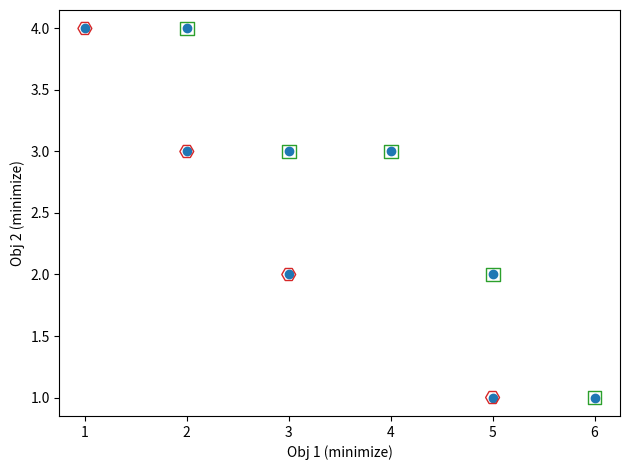

This chart was generated by the following Python code:
import numpy as np


class BiObjectiveWeaklyDominatedPointFilter:
    def __init__(self):
        self._points = None
        self._sense = None
        self.retentate = None
        self.permeate = None
        self.repeated_pairs_idx = None

    @property
    def sense(self):
        return self._sense

    @sense.setter
    def sense(self, sense):
        self._sense = sense

    @sense.deleter
    def sense(self):
        self._sense = None

    @property
    def points(self):
        return self._points

    @points.setter
    def points(self, points):
        self._points = points

    @points.deleter
    def points(self):
        self._points = None

    def identify_weakly_dominated_points(self):
        assert self._points is not None, "Please define the points to identify the weakly dominated points first"
        assert self._sense is not None, "Please define the sense of optimality first"
        self.permeate = []
        self.retentate = []
        self.permeate, self.retentate = self.filter(self.points)
        return self.permeate, self.retentate

    def filter(self, points):
        for i, point1 in enumerate(points):
            for j, point2 in enumerate(points):
                if not np.all(point2 == point1):
                    x1, y1 = point1
                    x2, y2 = point2
                    if x1 == x2:
                        if y1 == y2:
                            self.repeated_pairs_idx.append([i, j])
                        elif self.sense[1] == "maximize":
                            if y2 > y1:
                                self.permeate.append(point2)
                                self.retentate.append(point1)
                            elif y2 < y1:
                                self.permeate.append(point1)
                                self.retentate.append(point2)
                        elif self.sense[1] == "minimize":
                            if y2 > y1:
                                self.permeate.append(point1)
                                self.retentate.append(point2)
                            elif y2 < y1:
                                self.permeate.append(point2)
                                self.retentate.append(point1)
                    elif y1 == y2:
                        if x1 == x2:
                            self.repeated_pairs_idx.append([i, j])
                        elif self.sense[0] == "maximize":
                            if x2 > x1:
                                self.permeate.append(point2)
                                self.retentate.append(point1)
                            elif x2 < x1:
                                self.permeate.append(point1)
                                self.retentate.append(point2)
                        elif self.sense[0] == "minimize":
                            if x2 > x1:
                                self.permeate.append(point1)
                                self.retentate.append(point2)
                            elif x2 < x1:
                                self.permeate.append(point2)
                                self.retentate.append(point1)
                    else:
                        self.permeate.append(point1)
                        self.permeate.append(point2)

        self.permeate = np.array(self.permeate)
        self.retentate = np.array(self.retentate)
        to_del_idx = []
        for i, perm in enumerate(self.permeate):
            for j, rent in enumerate(self.retentate):
                if np.all(perm == rent):
                    to_del_idx.append(i)
        self.permeate = np.delete(self.permeate, to_del_idx, axis=0)
        return np.unique(self.permeate, axis=0), np.unique(self.retentate, axis=0)

if __name__ == '__main__':
    from matplotlib import pyplot as plt
    fig = plt.figure()
    axes = fig.add_subplot(111)
    if False:
        set_name = "set_1"
        obj_vals = np.array([
            [1.0, 1.0],
            [1.0, 2.0],
            [2.0, 2.0],
            [2.0, 3.0],
            [3.0, 3.0],
            [3.0, 4.0],
            [4.0, 5.0],
            [3.5, 6.0],
            [4.0, 6.0],
        ])
        if True:
            sense = np.array(["maximize", "minimize"])
        else:
            sense = np.array(["minimize", "maximize"])
    else:
        set_name = "set_2"
        obj_vals = np.array([
            [1.0, 4.0],
            [2.0, 4.0],
            [2.0, 3.0],
            [3.0, 3.0],
            [3.0, 2.0],
            [4.0, 3.0],
            [5.0, 2.0],
            [5.0, 1.0],
            [6.0, 1.0],
        ])
        if False:
            sense = np.array(["maximize", "maximize"])
        else:
            sense = np.array(["minimize", "minimize"])
    axes.scatter(
        obj_vals[:, 0],
        obj_vals[:, 1],
    )

    filter_1 = BiObjectiveWeaklyDominatedPointFilter()
    filter_1.points = obj_vals
    filter_1.sense = sense
    filter_1.identify_weakly_dominated_points()
    axes.scatter(
        filter_1.permeate[:, 0],
        filter_1.permeate[:, 1],
        edgecolor="tab:red",
        facecolor="none",
        marker="H",
        s=100,
    )
    axes.scatter(
        filter_1.retentate[:, 0],
        filter_1.retentate[:, 1],
        edgecolor="tab:green",
        facecolor="none",
        marker="s",
        s=100,
    )
    print(filter_1.retentate)
    print(filter_1.permeate)
    axes.set_xlabel(f"Obj 1 ({sense[0]})")
    axes.set_ylabel(f"Obj 2 ({sense[1]})")
    fig.tight_layout()
    fig.savefig(f"{set_name}_{sense[0]}_{sense[1]}.png", dpi=160)
    plt.show()
